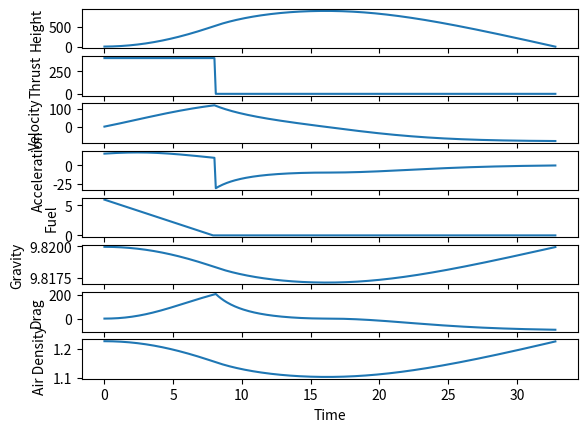

Reproduce this figure in Python.
import matplotlib.pyplot as plt
import math

dt = 0.1            # s
fuel_mass = 6    # kg
rocket_mass = 10  # kg
burn_time = 8   # s
fuel_consumption = fuel_mass / burn_time # kg/s
height = 0.00001        # m
thrust = 400      # N
velocity_global = 0      # m/s
acceleration = 0  # m/s^2
G = 6.67430e-11
earth_mass = 5.972e24 # kg
earth_radius = 6371009 # m
flight_time = 0   # s
drag_coefficient = 0.5
area = 0.05
air_density_ground = 1.225
air_molar_mass = 0.0289644
molar_gas_const = 8.314462618
air_temperature = 298.15

height_history = []
thrust_history = []
velocity_history = []
acceleration_history = []
fuel_history = []
gravity_history = []
drag_history = []
air_density_history = []
time_history = []

while height > 0:
    if flight_time < burn_time:
        fuel_mass -= fuel_consumption * dt
        fuel_mass = max(fuel_mass, 0)
    else:
        thrust = 0

    gravity = G * earth_mass / (height + earth_radius) ** 2

    air_density = air_density_ground * math.exp(-air_molar_mass * 9.80665 * height / (molar_gas_const * air_temperature))
    drag = drag_coefficient * area * air_density * velocity_global * abs(velocity_global) / 2

    acceleration = (thrust / (rocket_mass + fuel_mass) - gravity - drag / (rocket_mass + fuel_mass))
    velocity_global += acceleration * dt
    height += velocity_global * dt

    height_history.append(height)
    thrust_history.append(thrust)
    velocity_history.append(velocity_global)
    acceleration_history.append(acceleration)
    fuel_history.append(fuel_mass)
    gravity_history.append(gravity)
    drag_history.append(drag)
    air_density_history.append(air_density)
    time_history.append(flight_time)

    flight_time += dt

fig, ax = plt.subplots(8, 1)

ax[0].plot(time_history, height_history)
ax[0].set_ylabel("Height")

ax[1].plot(time_history, thrust_history)
ax[1].set_ylabel("Thrust")

ax[2].plot(time_history, velocity_history)
ax[2].set_ylabel("Velocity")

ax[3].plot(time_history, acceleration_history)
ax[3].set_ylabel("Acceleration")

ax[4].plot(time_history, fuel_history)
ax[4].set_ylabel("Fuel")

ax[5].plot(time_history, gravity_history)
ax[5].set_ylabel("Gravity")

ax[6].plot(time_history, drag_history)
ax[6].set_ylabel("Drag")

ax[7].plot(time_history, air_density_history)
ax[7].set_ylabel("Air Density")

plt.xlabel("Time")
plt.show()
